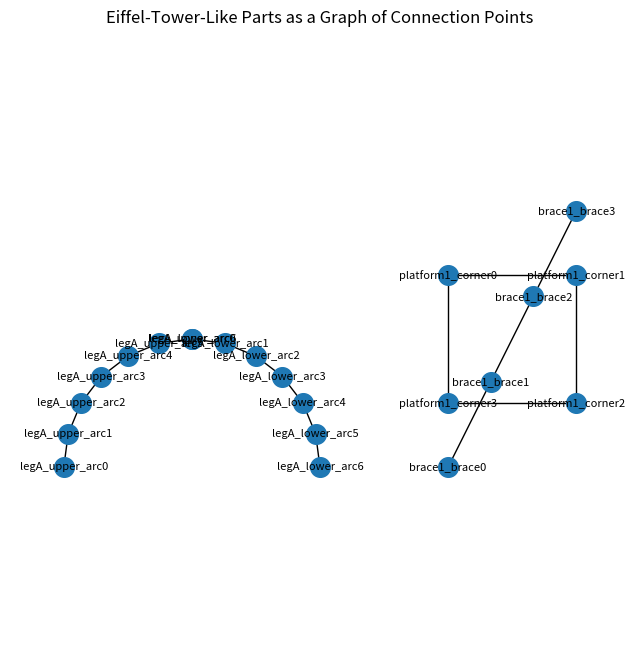

This chart was generated by the following Python code:
import math
import networkx as nx
import matplotlib.pyplot as plt

def interpolate(a, b, t):
    """Linear interpolation between scalars a and b, by fraction t."""
    return a + (b - a)*t

def make_arc(center_x, center_y, radius, start_deg, end_deg, n_points, label_prefix):
    """
    Approximate an arc (from start_deg to end_deg in degrees)
    with n_points along the curve. Returns a list of (node_name, (x, y)).
    """
    nodes = []
    for i in range(n_points+1):
        frac = i / n_points
        angle_deg = interpolate(start_deg, end_deg, frac)
        angle_rad = math.radians(angle_deg)
        x = center_x + radius*math.cos(angle_rad)
        y = center_y + radius*math.sin(angle_rad)
        node_name = f"{label_prefix}_arc{i}"
        nodes.append( (node_name, (x, y)) )
    return nodes

def make_square(center_x, center_y, half_size, label_prefix):
    """
    Makes a square with center (center_x, center_y) and
    'half_size' from center to each edge. Returns 4 corner nodes.
    """
    nodes = []
    corners = [
        (center_x - half_size, center_y + half_size),
        (center_x + half_size, center_y + half_size),
        (center_x + half_size, center_y - half_size),
        (center_x - half_size, center_y - half_size),
    ]
    for i, (x, y) in enumerate(corners):
        node_name = f"{label_prefix}_corner{i}"
        nodes.append( (node_name, (x, y)) )
    return nodes

def make_cross_brace(x1, y1, x2, y2, label_prefix, n_points=2):
    """
    Makes a simple 'line' or 'brace' from (x1,y1) to (x2,y2),
    optionally subdivided into n_points segments.
    """
    nodes = []
    for i in range(n_points+1):
        t = i / n_points
        x = interpolate(x1, x2, t)
        y = interpolate(y1, y2, t)
        node_name = f"{label_prefix}_brace{i}"
        nodes.append( (node_name, (x, y)) )
    return nodes

# ---------------------------------------------------------------------
# BUILD THE 'TOWER KIT' GRAPH
# ---------------------------------------------------------------------

G = nx.Graph()
pos = {}  # Will map node_name -> (x, y) for plotting

# 1) Example arcs for the tower legs (like the base arches).
#    Suppose we want two arcs forming one 'leg' shape, joined at endpoints.
leg_arc_1 = make_arc(center_x=0, center_y=0, radius=10,
                     start_deg=180, end_deg=90,
                     n_points=6, label_prefix="legA_upper")
leg_arc_2 = make_arc(center_x=0, center_y=0, radius=10,
                     start_deg=90, end_deg=0,
                     n_points=6, label_prefix="legA_lower")

# Add them to the graph & connect consecutive points
previous_node = None
for (n, (x,y)) in leg_arc_1:
    G.add_node(n)
    pos[n] = (x, y)
    if previous_node:
        G.add_edge(previous_node, n)
    previous_node = n

# Connect arc_1’s end to arc_2’s start
G.add_node(leg_arc_2[0][0])
pos[leg_arc_2[0][0]] = leg_arc_2[0][1]
G.add_edge(previous_node, leg_arc_2[0][0])

previous_node = leg_arc_2[0][0]
for (n, (x,y)) in leg_arc_2[1:]:
    G.add_node(n)
    pos[n] = (x, y)
    G.add_edge(previous_node, n)
    previous_node = n

# 2) Example “platform square” at some location
platform_nodes = make_square(center_x=25, center_y=10,
                             half_size=5, label_prefix="platform1")
for i, (n, (x,y)) in enumerate(platform_nodes):
    G.add_node(n)
    pos[n] = (x, y)
# Connect the square corners in a loop
for i in range(len(platform_nodes)):
    n1 = platform_nodes[i][0]
    n2 = platform_nodes[(i+1) % len(platform_nodes)][0]
    G.add_edge(n1, n2)

# 3) Example cross-brace
brace_nodes = make_cross_brace(x1=20, y1=0, x2=30, y2=20,
                               label_prefix="brace1", n_points=3)
prev_n = None
for (n, (x,y)) in brace_nodes:
    G.add_node(n)
    pos[n] = (x, y)
    if prev_n:
        G.add_edge(prev_n, n)
    prev_n = n

# 4) You could create multiple arcs, squares, braces, and so on,
#    just like your laser-cut layout.

# ---------------------------------------------------------------------
# VISUALIZE
# ---------------------------------------------------------------------
plt.figure(figsize=(8,8))

# Draw the graph in the “pos” coordinates we assigned
nx.draw_networkx(
    G, 
    pos, 
    with_labels=True, 
    node_size=200, 
    font_size=8
)

plt.gca().set_aspect("equal", adjustable="datalim")
plt.title("Eiffel-Tower-Like Parts as a Graph of Connection Points")
plt.axis("off")
plt.show()

# Optionally, print some adjacency info:
print("\nGraph summary:")
print(f"  Nodes: {len(G.nodes())}")
print(f"  Edges: {len(G.edges())}")
